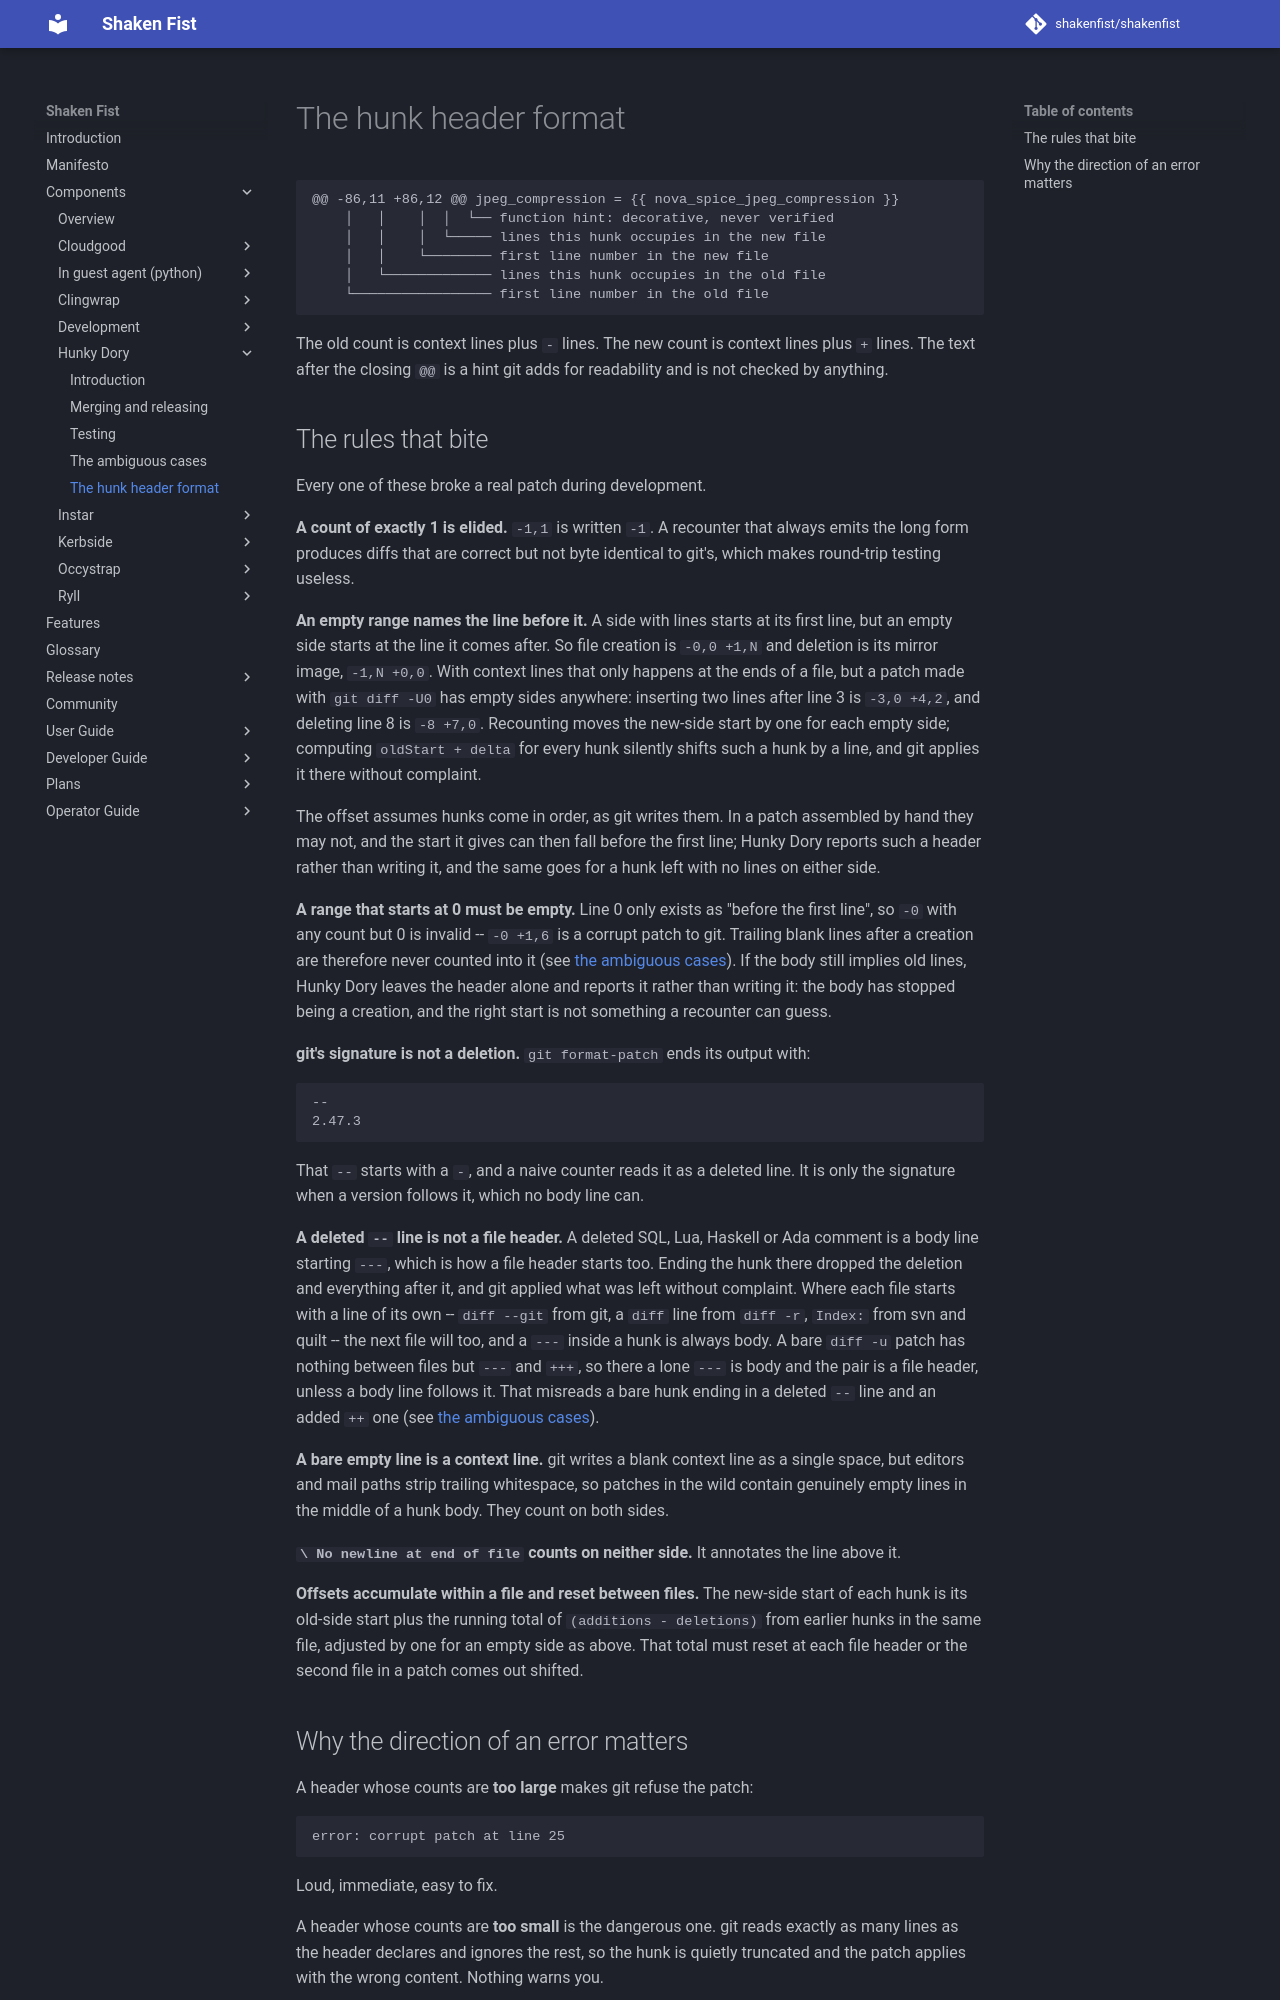

repository: shakenfist/shakenfist · page: components/hunkydory/hunk-format/index.html · generator: mkdocs

# The hunk header format

```
@@ -86,11 +86,12 @@ jpeg_compression = {{ nova_spice_jpeg_compression }}
    │   │    │  │  └── function hint: decorative, never verified
    │   │    │  └───── lines this hunk occupies in the new file
    │   │    └──────── first line number in the new file
    │   └───────────── lines this hunk occupies in the old file
    └───────────────── first line number in the old file
```

The old count is context lines plus `-` lines. The new count is context lines
plus `+` lines. The text after the closing `@@` is a hint git adds for
readability and is not checked by anything.

## The rules that bite

Every one of these broke a real patch during development.

**A count of exactly 1 is elided.** `-1,1` is written `-1`. A recounter that
always emits the long form produces diffs that are correct but not byte
identical to git's, which makes round-trip testing useless.

**An empty range names the line before it.** A side with lines starts at its
first line, but an empty side starts at the line it comes after. So file
creation is `-0,0 +1,N` and deletion is its mirror image, `-1,N +0,0`. With
context lines that only happens at the ends of a file, but a patch made with
`git diff -U0` has empty sides anywhere: inserting two lines after line 3 is
`-3,0 +4,2`, and deleting line 8 is `-8 +7,0`. Recounting moves the new-side
start by one for each empty side; computing `oldStart + delta` for every hunk
silently shifts such a hunk by a line, and git applies it there without
complaint.

The offset assumes hunks come in order, as git writes them. In a patch
assembled by hand they may not, and the start it gives can then fall before
the first line; Hunky Dory reports such a header rather than writing it, and
the same goes for a hunk left with no lines on either side.

**A range that starts at 0 must be empty.** Line 0 only exists as "before the
first line", so `-0` with any count but 0 is invalid -- `-0 +1,6` is a corrupt
patch to git. Trailing blank lines after a creation are therefore never counted
into it (see [the ambiguous cases](/components/hunkydory/ambiguity/)). If the body still implies old
lines, Hunky Dory leaves the header alone and reports it rather than writing
it: the body has stopped being a creation, and the right start is not
something a recounter can guess.

**git's signature is not a deletion.** `git format-patch` ends its output with:

```
-- 
2.47.3
```

That `-- ` starts with a `-`, and a naive counter reads it as a deleted line.
It is only the signature when a version follows it, which no body line can.

**A deleted `-- ` line is not a file header.** A deleted SQL, Lua, Haskell or
Ada comment is a body line starting `--- `, which is how a file header starts
too. Ending the hunk there dropped the deletion and everything after it, and
git applied what was left without complaint. Where each file starts with a
line of its own -- `diff --git` from git, a `diff` line from `diff -r`,
`Index:` from svn and quilt -- the next file will too, and a `--- ` inside a hunk is
always body. A bare `diff -u` patch has nothing between files but `--- ` and
`+++ `, so there a lone `--- ` is body and the pair is a file header, unless a
body line follows it. That misreads a bare hunk ending in a deleted `-- ` line
and an added `++ ` one (see [the ambiguous cases](/components/hunkydory/ambiguity/)).

**A bare empty line is a context line.** git writes a blank context line as a
single space, but editors and mail paths strip trailing whitespace, so patches
in the wild contain genuinely empty lines in the middle of a hunk body. They
count on both sides.

**`\ No newline at end of file` counts on neither side.** It annotates the
line above it.

**Offsets accumulate within a file and reset between files.** The new-side
start of each hunk is its old-side start plus the running total of
`(additions - deletions)` from earlier hunks in the same file, adjusted by one
for an empty side as above. That total must reset at each file header or the
second file in a patch comes out shifted.
